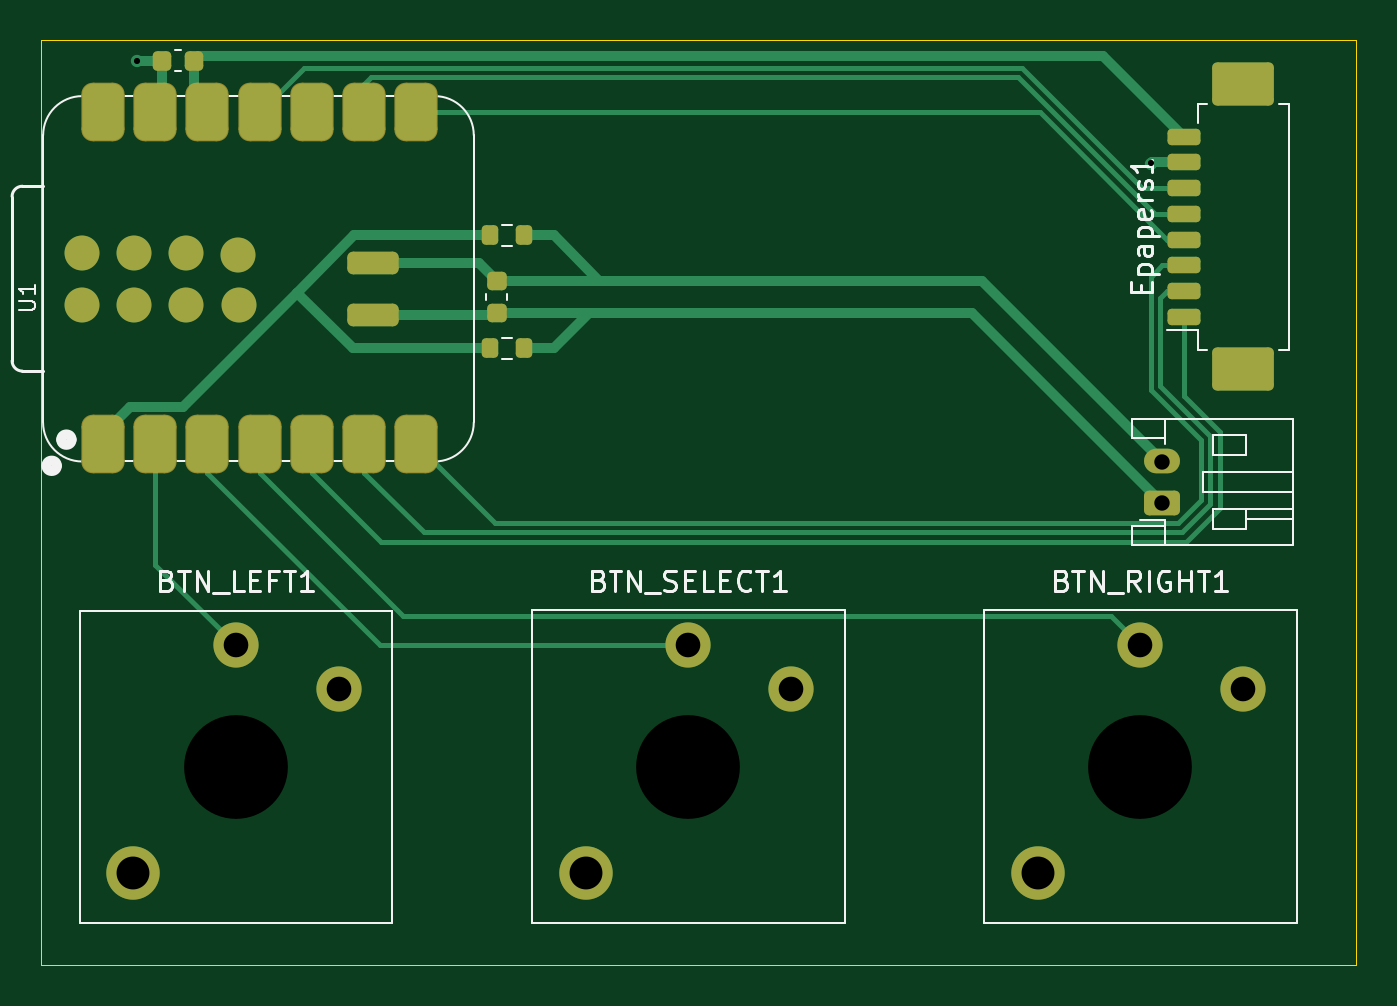
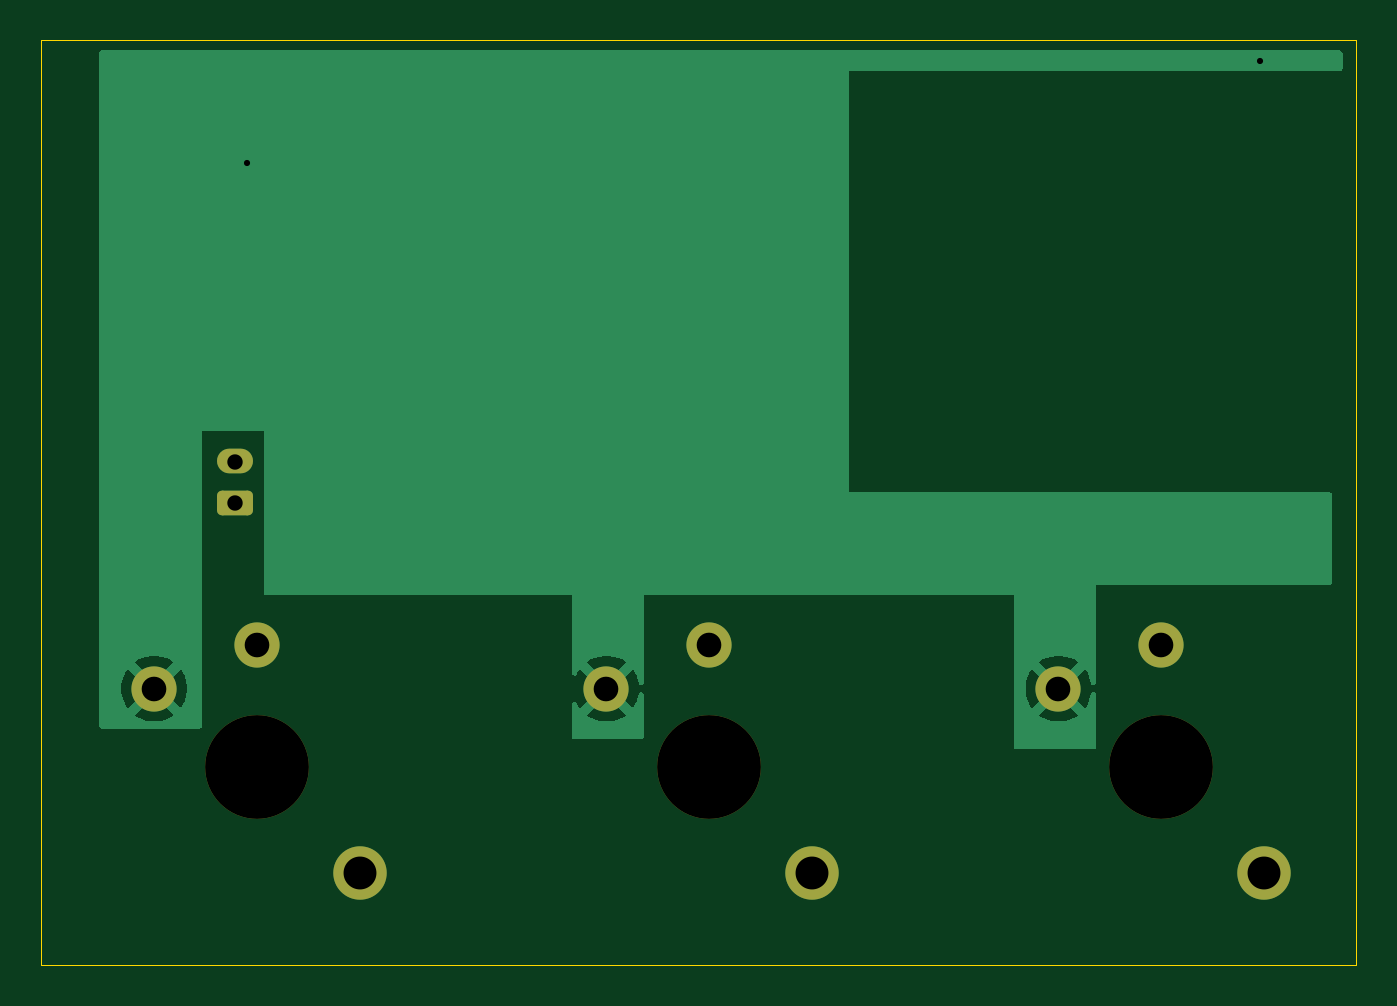
Circuit board: 11 layer files. Board 64.0 x 45.0 mm.
- bottom_copper: test-CuBottom.gbr (10112 bytes)
- top_copper: test-CuTop.gbr (10513 bytes)
- outline: test-EdgeCuts.gbr (601 bytes)
- bottom_mask: test-MaskBottom.gbr (1687 bytes)
- top_mask: test-MaskTop.gbr (3505 bytes)
- drill: test-NPTH.drl (373 bytes)
- drill: test-PTH.drl (699 bytes)
- paste: test-PasteBottom.gbr (448 bytes)
- paste: test-PasteTop.gbr (2918 bytes)
- bottom_silk: test-SilkBottom.gbr (1697 bytes)
- top_silk: test-SilkTop.gbr (20718 bytes)

=== bottom_copper: test-CuBottom.gbr (10112 bytes, source omitted) ===
=== top_copper: test-CuTop.gbr (10513 bytes, source omitted) ===
=== outline: test-EdgeCuts.gbr ===
%TF.GenerationSoftware,KiCad,Pcbnew,10.0.4*%
%TF.CreationDate,2026-07-20T15:26:59+03:00*%
%TF.ProjectId,test,74657374-2e6b-4696-9361-645f70636258,1.3*%
%TF.SameCoordinates,Original*%
%TF.FileFunction,Profile,NP*%
%FSLAX46Y46*%
G04 Gerber Fmt 4.6, Leading zero omitted, Abs format (unit mm)*
G04 Created by KiCad (PCBNEW 10.0.4) date 2026-07-20 15:26:59*
%MOMM*%
%LPD*%
G01*
G04 APERTURE LIST*
%TA.AperFunction,Profile*%
%ADD10C,0.050000*%
%TD*%
G04 APERTURE END LIST*
D10*
X120325000Y-85000000D02*
X120325000Y-40000000D01*
X56325000Y-40000000D01*
X56325000Y-85000000D01*
X120325000Y-85000000D01*
M02*

=== bottom_mask: test-MaskBottom.gbr (1687 bytes, source withheld) ===
=== top_mask: test-MaskTop.gbr (3505 bytes, source withheld) ===
=== drill: test-NPTH.drl ===
M48
; DRILL file KiCad 10.0.4 date 2026-07-20T15:26:59
; FORMAT={-:-/ absolute / inch / decimal}
; #@! TF.CreationDate,2026-07-20T15:26:59+03:00
; #@! TF.GenerationSoftware,Kicad,Pcbnew,10.0.4
; #@! TF.FileFunction,NonPlated,1,2,NPTH
FMAT,2
INCH
; #@! TA.AperFunction,NonPlated,NPTH,ComponentDrill
T1C0.1988
%
G90
G05
T1
X2.5915Y-2.9666
X3.4577Y-2.9665
X4.3238Y-2.9665
M30

=== drill: test-PTH.drl ===
M48
; DRILL file KiCad 10.0.4 date 2026-07-20T15:26:59
; FORMAT={-:-/ absolute / inch / decimal}
; #@! TF.CreationDate,2026-07-20T15:26:59+03:00
; #@! TF.GenerationSoftware,Kicad,Pcbnew,10.0.4
; #@! TF.FileFunction,Plated,1,2,PTH
FMAT,2
INCH
; #@! TA.AperFunction,Plated,PTH,ViaDrill
T1C0.0118
; #@! TA.AperFunction,Plated,PTH,ComponentDrill
T2C0.0295
; #@! TA.AperFunction,Plated,PTH,ComponentDrill
T3C0.0472
; #@! TA.AperFunction,Plated,PTH,ComponentDrill
T4C0.0630
%
G90
G05
T1
X2.4016Y-1.6142
X4.3435Y-1.811
T2
X4.3652Y-2.3819
X4.3652Y-2.4606
T3
X2.5915Y-2.7343
X2.7884Y-2.817
X3.4577Y-2.7343
X3.6545Y-2.8169
X4.3238Y-2.7343
X4.5207Y-2.8169
T4
X2.3947Y-3.1693
X3.2608Y-3.1693
X4.127Y-3.1693
M30

=== paste: test-PasteBottom.gbr ===
%TF.GenerationSoftware,KiCad,Pcbnew,10.0.4*%
%TF.CreationDate,2026-07-20T15:26:59+03:00*%
%TF.ProjectId,test,74657374-2e6b-4696-9361-645f70636258,1.3*%
%TF.SameCoordinates,Original*%
%TF.FileFunction,Paste,Bot*%
%TF.FilePolarity,Positive*%
%FSLAX46Y46*%
G04 Gerber Fmt 4.6, Leading zero omitted, Abs format (unit mm)*
G04 Created by KiCad (PCBNEW 10.0.4) date 2026-07-20 15:26:59*
%MOMM*%
%LPD*%
G01*
G04 APERTURE LIST*
G04 APERTURE END LIST*
M02*

=== paste: test-PasteTop.gbr (2918 bytes, source withheld) ===
=== bottom_silk: test-SilkBottom.gbr (1697 bytes, source withheld) ===
=== top_silk: test-SilkTop.gbr (20718 bytes, source omitted) ===
